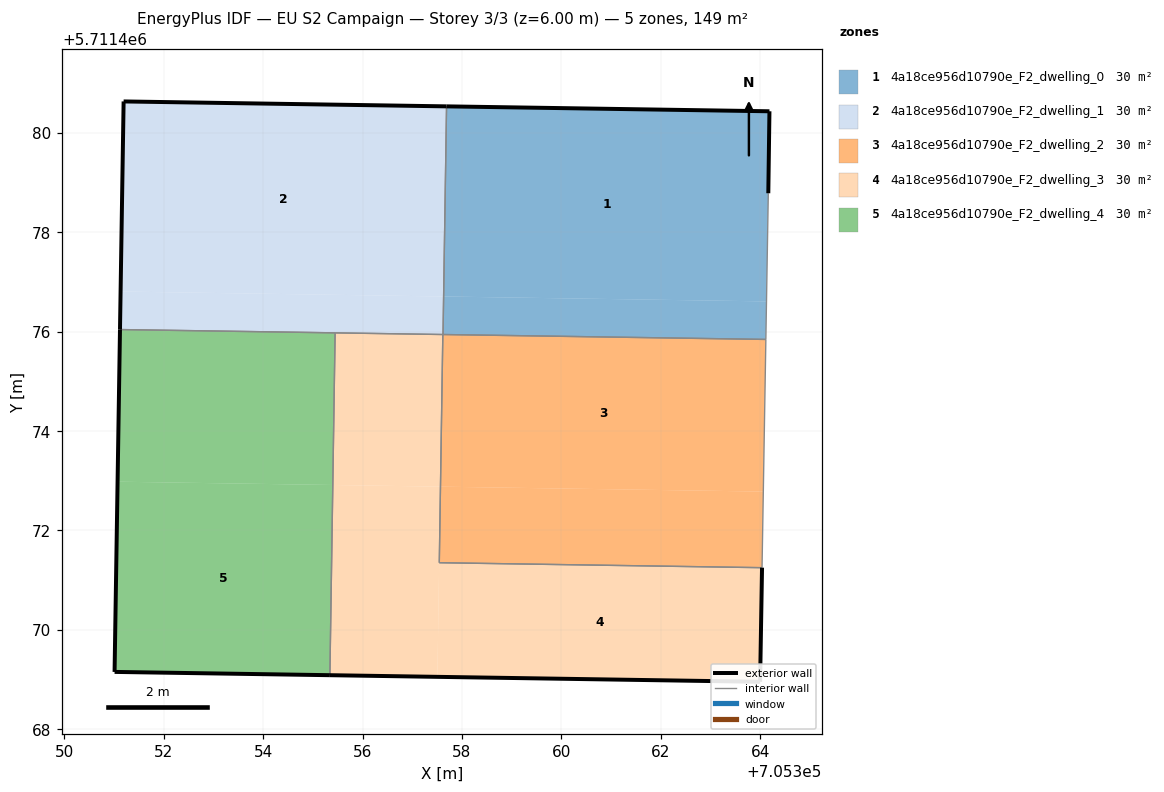
=== STOREY PLAN SPEC (per zone: floor XY polygon, exterior-wall plan segments, windows/doors) ===
zone 1: 4a18ce956d10790e_F2_dwelling_0  (29.8 m²)
  floor: (705364.13, 5711476.61) (705364.16, 5711478.78) (705364.19, 5711480.43) (705357.69, 5711480.53) (705357.63, 5711476.71)
  floor: (705364.11, 5711475.84) (705364.13, 5711476.61) (705357.63, 5711476.71) (705357.62, 5711475.94)
  exterior wall: (705357.69, 5711480.53) – (705364.19, 5711480.43)  [6.5 m]
  exterior wall: (705364.19, 5711480.43) – (705364.16, 5711478.78)  [1.6 m]
  interior walls: 3
zone 2: 4a18ce956d10790e_F2_dwelling_1  (29.8 m²)
  floor: (705357.63, 5711476.71) (705357.69, 5711480.53) (705351.19, 5711480.63) (705351.13, 5711476.81)
  floor: (705357.62, 5711475.94) (705357.63, 5711476.71) (705351.13, 5711476.81) (705351.12, 5711476.04)
  exterior wall: (705351.19, 5711480.63) – (705357.69, 5711480.53)  [6.5 m]
  exterior wall: (705351.12, 5711476.04) – (705351.19, 5711480.63)  [4.6 m]
  interior walls: 4
zone 3: 4a18ce956d10790e_F2_dwelling_2  (29.8 m²)
  floor: (705364.04, 5711471.25) (705364.06, 5711472.78) (705357.57, 5711472.88) (705357.54, 5711471.35)
  floor: (705364.04, 5711471.25) (705364.11, 5711475.84) (705357.61, 5711475.94) (705357.57, 5711472.88) (705364.06, 5711472.78)
  interior walls: 5
zone 4: 4a18ce956d10790e_F2_dwelling_3  (29.8 m²)
  floor: (705364.00, 5711468.96) (705364.04, 5711471.25) (705357.54, 5711471.35) (705357.56, 5711472.88) (705357.51, 5711469.05)
  floor: (705357.57, 5711472.88) (705357.54, 5711471.35) (705357.56, 5711472.88) (705357.55, 5711471.77)
  floor: (705357.51, 5711469.05) (705357.56, 5711472.88) (705355.40, 5711472.91) (705355.34, 5711469.09)
  floor: (705357.57, 5711472.88) (705357.61, 5711475.94) (705355.45, 5711475.97) (705355.40, 5711472.91)
  exterior wall: (705364.04, 5711471.25) – (705364.00, 5711468.96)  [2.3 m]
  exterior wall: (705364.00, 5711468.96) – (705355.34, 5711469.09)  [8.7 m]
  interior walls: 4
zone 5: 4a18ce956d10790e_F2_dwelling_4  (29.8 m²)
  floor: (705355.34, 5711469.09) (705355.40, 5711472.91) (705351.07, 5711472.98) (705351.01, 5711469.15)
  floor: (705355.40, 5711472.91) (705355.45, 5711475.97) (705351.12, 5711476.04) (705351.07, 5711472.98)
  exterior wall: (705355.34, 5711469.09) – (705351.01, 5711469.15)  [4.3 m]
  exterior wall: (705351.01, 5711469.15) – (705351.12, 5711476.04)  [6.9 m]
  interior walls: 2

=== DERIVED (storey summary) ===
Building: EU S2 Campaign
Storey: 3 of 3  (floor level z = 6.00 m)
Storey gross floor area: 149.1 m²
Zones on this storey: 5
  - 4a18ce956d10790e_F2_dwelling_0: floor 29.8 m²; exterior wall 8.1 m (24.4 m²); WWR 0.0%
  - 4a18ce956d10790e_F2_dwelling_1: floor 29.8 m²; exterior wall 11.1 m (33.3 m²); WWR 0.0%
  - 4a18ce956d10790e_F2_dwelling_2: floor 29.8 m²
  - 4a18ce956d10790e_F2_dwelling_3: floor 29.8 m²; exterior wall 11.0 m (32.9 m²); WWR 0.0%
  - 4a18ce956d10790e_F2_dwelling_4: floor 29.8 m²; exterior wall 11.2 m (33.7 m²); WWR 0.0%
Zone adjacency (shared interzone walls):
  - 4a18ce956d10790e_F2_dwelling_0 ↔ 4a18ce956d10790e_F2_dwelling_1
  - 4a18ce956d10790e_F2_dwelling_0 ↔ 4a18ce956d10790e_F2_dwelling_2
  - 4a18ce956d10790e_F2_dwelling_1 ↔ 4a18ce956d10790e_F2_dwelling_2
  - 4a18ce956d10790e_F2_dwelling_1 ↔ 4a18ce956d10790e_F2_dwelling_3
  - 4a18ce956d10790e_F2_dwelling_1 ↔ 4a18ce956d10790e_F2_dwelling_4
  - 4a18ce956d10790e_F2_dwelling_2 ↔ 4a18ce956d10790e_F2_dwelling_3
  - 4a18ce956d10790e_F2_dwelling_3 ↔ 4a18ce956d10790e_F2_dwelling_4